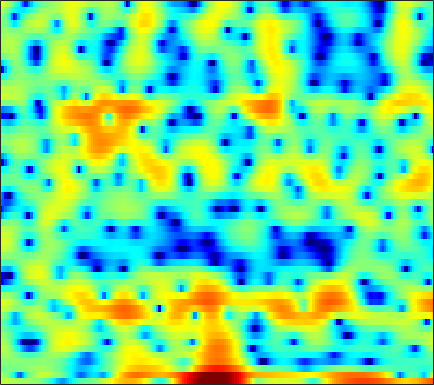

Values plotted in this chart, from the file beside it:
2.776, 2.6066, 2.3722, 2.1405, 1.9835, 1.7698, 1.583, 1.4767, 1.3231, 1.2604, 1.1715, 1.1683, 1.0631, 1.0111, 0.9529, 0.77876, 0.55225, 0.35265, -0.033305, -0.54642, -1.226, -1.8551, -2.7285, -3.8191
1.171, 0.9147, 0.3466, -0.5272, -1.423, -3.058, -5.347, -7.612, -11.1, -11.76, -8.327, -5.765, -3.143, -1.218, -0.1326, 0.9949, 1.784, 2.213, 2.578, 2.747, 2.739, 2.64, 2.367, 1.985
-1.094, -0.8361, -0.5867, -0.4521, -0.4082, -0.4, -0.4146, -0.41, -0.3679, -0.28, -0.1255, 0.03244, 0.2656, 0.5323, 0.7247, 0.9536, 1.136, 1.235, 1.302, 1.297, 1.207, 1.087, 0.8508, 0.5376
0.1067, 0.2148, 0.308, 0.3562, 0.3605, 0.3298, 0.2786, 0.2333, 0.1733, 0.1169, 0.07422, 0.05929, 0.06641, 0.1012, 0.1439, 0.2204, 0.3, 0.3636, 0.4314, 0.4785, 0.4902, 0.4606, 0.3817, 0.2365
1.776, 1.67, 1.449, 1.14, 0.8512, 0.4038, -0.1084, -0.5208, -1.074, -1.618, -2.103, -2.402, -2.652, -2.758, -2.704, -2.476, -2.09, -1.731, -1.193, -0.6254, -0.0863, 0.2828, 0.7101, 1.045
2.841, 2.496, 1.881, 1.064, 0.3164, -0.8781, -2.301, -3.517, -5.323, -7.309, -9.334, -10.78, -12.3, -13.07, -12.97, -11.89, -9.993, -8.306, -6.079, -3.997, -2.17, -0.9633, 0.4081, 1.521
2.433, 1.956, 1.138, 0.06018, -0.9257, -2.554, -4.582, -6.452, -9.572, -13.77, -19.53, -23.74, -22.61, -20.71, -20.64, -21.18, -18.37, -14.6, -10.07, -6.564, -3.775, -2.06, -0.155, 1.371
1.056, 0.6688, 0.01273, -0.7654, -1.435, -2.42, -3.489, -4.333, -5.424, -6.397, -7.158, -7.531, -7.731, -7.639, -7.366, -6.786, -5.95, -5.163, -3.975, -2.674, -1.382, -0.4595, 0.6675, 1.659
-0.3979, -0.7701, -1.36, -2.031, -2.533, -3.174, -3.714, -3.995, -4.214, -4.232, -4.093, -3.904, -3.544, -3.103, -2.73, -2.185, -1.603, -1.149, -0.5411, 0.05559, 0.6439, 1.058, 1.557, 1.988
-0.676, -1.25, -2.331, -3.791, -5.116, -7.085, -8.523, -8.653, -7.517, -5.739, -4.062, -2.974, -1.75, -0.7577, -0.1335, 0.5531, 1.104, 1.448, 1.808, 2.084, 2.254, 2.325, 2.349, 2.292
1.073, 0.6034, -0.4328, -2.03, -3.611, -6.176, -8.464, -8.645, -6.577, -4.089, -2.09, -0.8734, 0.371, 1.318, 1.856, 2.391, 2.731, 2.87, 2.869, 2.7, 2.367, 2.044, 1.52, 0.9563
3.095, 2.914, 2.5, 1.949, 1.496, 0.9034, 0.4324, 0.2141, 0.09575, 0.1407, 0.335, 0.5202, 0.8027, 1.088, 1.285, 1.483, 1.568, 1.489, 1.162, 0.5191, -0.5482, -1.696, -3.722, -6.197
4.008, 3.839, 3.524, 3.131, 2.776, 2.226, 1.608, 1.064, 0.2482, -0.6357, -1.639, -2.355, -3.077, -3.183, -2.822, -1.996, -1.147, -0.644, -0.2959, -0.4262, -1.056, -1.886, -3.571, -5.569
1.561, 1.365, 1.1, 0.8251, 0.5724, 0.1596, -0.4139, -0.9813, -2.036, -3.63, -6.027, -8.801, -15.44, -20.25, -12.28, -6.851, -3.741, -2.208, -0.79, 0.08139, 0.5537, 0.7308, 0.8377, 0.9024
-4.688, -4.807, -4.718, -4.43, -4.15, -3.769, -3.478, -3.319, -3.263, -3.383, -3.615, -3.792, -3.877, -3.57, -3.04, -2.056, -0.9995, -0.2384, 0.6, 1.239, 1.685, 1.916, 2.112, 2.237
-17.43, -15.89, -13.7, -11.92, -10.62, -8.807, -6.942, -5.653, -4.109, -2.779, -1.687, -0.9926, -0.1772, 0.5325, 1.026, 1.616, 2.123, 2.432, 2.716, 2.843, 2.802, 2.663, 2.342, 1.899
-16.5, -17.16, -19.08, -25.39, -28.39, -16.28, -10.27, -7.228, -4.229, -1.99, -0.2685, 0.7701, 1.892, 2.766, 3.277, 3.786, 4.109, 4.216, 4.189, 3.935, 3.428, 2.847, 1.781, 0.2989
-7.053, -7.723, -8.42, -8.658, -8.306, -7.092, -5.353, -3.959, -2.228, -0.7192, 0.5337, 1.331, 2.211, 2.898, 3.298, 3.678, 3.884, 3.915, 3.787, 3.436, 2.839, 2.21, 1.065, -0.4774
-1.945, -2.133, -2.293, -2.309, -2.209, -1.938, -1.528, -1.161, -0.6326, -0.1092, 0.3934, 0.7391, 1.167, 1.542, 1.786, 2.057, 2.242, 2.316, 2.303, 2.147, 1.828, 1.483, 0.8743, 0.1162
1.046, 0.9339, 0.7691, 0.5978, 0.4695, 0.2934, 0.1077, -0.05097, -0.2767, -0.5011, -0.6985, -0.8025, -0.8417, -0.7291, -0.5443, -0.1941, 0.2104, 0.5091, 0.8424, 1.067, 1.15, 1.114, 0.9396, 0.6404
3.045, 2.917, 2.675, 2.337, 2.015, 1.48, 0.7975, 0.1769, -0.823, -2.037, -3.458, -4.56, -5.758, -6.029, -5.455, -4.093, -2.606, -1.614, -0.5339, 0.2672, 0.8069, 1.052, 1.191, 1.137
3.815, 3.706, 3.454, 3.068, 2.673, 1.991, 1.097, 0.2514, -1.175, -3.084, -5.749, -8.602, -14.83, -19.38, -12.88, -7.585, -4.418, -2.76, -1.147, -0.0413, 0.6811, 1.011, 1.213, 1.172
3.24, 3.201, 3.041, 2.752, 2.45, 1.914, 1.23, 0.6119, -0.3528, -1.445, -2.583, -3.378, -4.141, -4.298, -3.959, -3.078, -1.991, -1.191, -0.2581, 0.4449, 0.8776, 1.023, 0.9627, 0.6268
1.96, 2, 1.988, 1.891, 1.754, 1.47, 1.061, 0.6816, 0.1025, -0.5093, -1.08, -1.411, -1.645, -1.585, -1.345, -0.8056, -0.1153, 0.4194, 1.066, 1.559, 1.82, 1.825, 1.533, 0.8458
-0.9064, -0.7061, -0.3685, -0.04655, 0.1046, 0.1533, -0.02458, -0.3214, -0.9364, -1.795, -2.82, -3.561, -4.208, -4.021, -3.285, -1.856, -0.3335, 0.7086, 1.859, 2.704, 3.228, 3.391, 3.302, 2.823
-9.914, -8.318, -6.276, -4.757, -3.951, -3.281, -3.029, -3.139, -3.732, -4.988, -7.202, -10.04, -18.07, -20.54, -11.38, -5.785, -2.424, -0.6138, 1.18, 2.461, 3.326, 3.749, 4.041, 4.06
-15.44, -13.34, -10.99, -9.282, -8.261, -7.185, -6.396, -5.992, -5.736, -5.793, -6.13, -6.435, -6.616, -6.085, -5.161, -3.543, -1.877, -0.7466, 0.5584, 1.605, 2.415, 2.882, 3.331, 3.614
-11.21, -12.07, -12.91, -12.98, -12.34, -10.77, -9.007, -7.793, -6.434, -5.371, -4.548, -4.007, -3.347, -2.677, -2.143, -1.407, -0.6623, -0.1279, 0.5356, 1.12, 1.642, 1.99, 2.42, 2.8
-9.379, -11.89, -17.2, -30.03, -21.04, -13.39, -9.389, -7.34, -5.336, -3.864, -2.747, -2.088, -1.372, -0.8116, -0.4784, -0.1272, 0.1134, 0.2321, 0.3084, 0.3428, 0.3955, 0.5167, 0.8454, 1.38
-3.798, -4.759, -5.811, -6.292, -6.119, -5.284, -4.117, -3.231, -2.187, -1.323, -0.6498, -0.2753, 0.1007, 0.3518, 0.4496, 0.4329, 0.2151, -0.118, -0.8408, -1.924, -3.321, -4.295, -4.565, -3.062
-0.7089, -0.9599, -1.204, -1.287, -1.254, -1.109, -0.8855, -0.7214, -0.55, -0.4839, -0.518, -0.5739, -0.673, -0.745, -0.7659, -0.8084, -0.9693, -1.277, -2.082, -3.62, -6.319, -9.493, -12.43, -7.214
-1.581, -1.482, -1.311, -1.102, -0.9404, -0.7781, -0.7674, -0.8963, -1.296, -2.022, -3.092, -4.063, -5.34, -5.984, -5.704, -4.588, -3.358, -2.608, -1.95, -1.626, -1.46, -1.299, -0.8189, 0.08551
-5.686, -5.34, -4.539, -3.581, -2.891, -2.162, -1.781, -1.77, -2.213, -3.252, -5.129, -7.385, -12.57, -22.23, -15.11, -8.485, -4.947, -3.201, -1.548, -0.3794, 0.5262, 1.114, 1.829, 2.519
-17.16, -17.49, -11.72, -7.512, -5.402, -3.497, -2.325, -1.835, -1.623, -1.861, -2.484, -3.093, -3.839, -4.168, -4, -3.285, -2.333, -1.627, -0.7961, -0.06386, 0.5762, 1.035, 1.659, 2.289
-8.973, -8.832, -7.149, -4.995, -3.527, -1.978, -0.864, -0.2843, 0.2017, 0.3988, 0.3953, 0.3004, 0.099, -0.1061, -0.2457, -0.435, -0.651, -0.8451, -1.128, -1.377, -1.46, -1.322, -0.8023, 0.01545
-1.79, -1.645, -1.222, -0.6102, -0.1024, 0.5689, 1.157, 1.508, 1.839, 2.019, 2.056, 1.981, 1.749, 1.365, 0.9766, 0.2756, -0.6957, -1.664, -3.384, -5.79, -8.742, -10.13, -8.316, -5.003
0.1555, 0.2648, 0.4661, 0.7431, 0.9737, 1.298, 1.6, 1.794, 1.992, 2.103, 2.092, 2.003, 1.771, 1.365, 0.9279, 0.1569, -0.8823, -1.897, -3.66, -5.979, -8.667, -9.817, -8.32, -5.392
-0.5376, -0.4728, -0.3555, -0.2047, -0.05503, 0.1704, 0.413, 0.5987, 0.8218, 0.9788, 1.046, 1.031, 0.905, 0.6587, 0.3855, -0.08184, -0.6466, -1.107, -1.728, -2.266, -2.561, -2.518, -2.103, -1.359
-2.678, -2.814, -2.927, -2.931, -2.831, -2.562, -2.143, -1.775, -1.284, -0.8556, -0.5367, -0.4062, -0.3881, -0.5095, -0.6638, -0.9465, -1.256, -1.446, -1.583, -1.537, -1.265, -0.9306, -0.3043, 0.4584
-6.377, -7.087, -7.848, -8.332, -8.424, -7.922, -6.723, -5.635, -4.194, -3.058, -2.309, -1.986, -1.893, -2.123, -2.466, -3.064, -3.718, -4.138, -4.356, -4.027, -3.163, -2.26, -0.8762, 0.5413
-14.62, -15.81, -15.44, -16.71, -20.7, -25, -13.94, -9.714, -6.294, -4.275, -3.208, -2.919, -3.058, -3.806, -4.768, -6.506, -8.768, -10.91, -13.98, -13.9, -9.739, -6.587, -3.178, -0.489
-10.07, -10.93, -10.09, -9.337, -8.96, -8.026, -6.282, -4.816, -3.164, -2.099, -1.707, -1.89, -2.76, -4.383, -6.11, -9.088, -12.53, -14.81, -16.41, -14.94, -10.56, -7.235, -3.483, -0.5847
1.057, 0.4523, 0.02855, -0.09549, -0.01613, 0.2649, 0.6133, 0.8783, 1.129, 1.144, 0.778, 0.2096, -1.082, -3.037, -5.077, -9.044, -15.4, -21.45, -15.26, -9.808, -6.25, -4.087, -1.789, -0.05344
3.516, 3.188, 2.85, 2.645, 2.554, 2.484, 2.443, 2.392, 2.24, 1.937, 1.437, 0.9166, 0.0249, -1.124, -2.1, -3.435, -4.533, -4.942, -4.782, -3.985, -2.957, -2.233, -1.445, -0.9958
2.533, 2.372, 2.219, 2.139, 2.107, 2.073, 2.035, 1.977, 1.837, 1.609, 1.289, 0.9844, 0.5088, -0.02754, -0.4287, -0.9042, -1.271, -1.432, -1.495, -1.417, -1.247, -1.139, -1.099, -1.262
0.0201, 0.004261, 0.128, 0.3476, 0.5475, 0.8102, 1.008, 1.1, 1.141, 1.085, 0.9362, 0.7709, 0.4952, 0.213, 0.004083, -0.2317, -0.3856, -0.4465, -0.4499, -0.3856, -0.2911, -0.2159, -0.1692, -0.2246
-4.628, -4.387, -3.542, -2.459, -1.674, -0.7864, -0.1376, 0.1932, 0.4338, 0.4699, 0.3347, 0.1523, -0.152, -0.4773, -0.6973, -0.9143, -0.9915, -0.9467, -0.7478, -0.4238, -0.04019, 0.2621, 0.6506, 0.9781
-20.28, -15.17, -8.741, -5.101, -3.292, -1.653, -0.63, -0.185, 0.04946, -0.06885, -0.4767, -0.9361, -1.696, -2.552, -3.144, -3.727, -3.901, -3.689, -3.015, -2.051, -0.9687, -0.1747, 0.8095, 1.675
-7.158, -6.507, -4.734, -2.87, -1.709, -0.5971, 0.02781, 0.2009, 0.05551, -0.5186, -1.51, -2.546, -4.348, -6.675, -8.762, -11.76, -13.33, -12.12, -8.997, -5.969, -3.401, -1.764, 0.0457, 1.527
-1.219, -0.8267, -0.261, 0.3223, 0.6745, 0.9764, 0.9993, 0.7909, 0.1961, -0.8219, -2.326, -3.829, -6.376, -9.669, -12.72, -17.22, -19.95, -17.94, -13.3, -9.067, -5.601, -3.453, -1.1, 0.7379
0.9372, 1.282, 1.654, 1.905, 1.991, 1.95, 1.696, 1.334, 0.577, -0.5353, -2.071, -3.547, -6.012, -9.26, -12.43, -18.51, -29.35, -21.42, -13.86, -9.229, -5.781, -3.729, -1.52, 0.1842
1.36, 1.671, 1.993, 2.158, 2.197, 2.101, 1.837, 1.528, 0.9308, 0.1144, -0.9377, -1.895, -3.456, -5.267, -6.759, -8.537, -9.38, -8.952, -7.369, -5.434, -3.639, -2.462, -1.149, -0.1016
0.7373, 1.079, 1.366, 1.494, 1.502, 1.425, 1.264, 1.103, 0.8542, 0.5446, 0.1522, -0.1957, -0.716, -1.259, -1.642, -2.043, -2.23, -2.2, -1.96, -1.599, -1.229, -1.02, -0.8384, -0.7704
0.09632, 0.4405, 0.5416, 0.3785, 0.1311, -0.1928, -0.3727, -0.3613, -0.1426, 0.201, 0.5543, 0.7829, 1.042, 1.208, 1.303, 1.356, 1.382, 1.364, 1.277, 1.065, 0.6542, 0.1604, -0.8301, -2.276
0.1949, 0.1599, -0.4478, -1.734, -3.098, -5.22, -6.512, -6.053, -4.232, -2.302, -0.7303, 0.2037, 1.167, 1.893, 2.311, 2.741, 3.012, 3.107, 3.058, 2.779, 2.196, 1.513, 0.1349, -2.012
0.6936, 0.1405, -1.149, -3.263, -5.572, -10.17, -15.13, -13, -8.416, -5.482, -3.519, -2.408, -1.245, -0.2559, 0.3774, 1.118, 1.693, 2.016, 2.278, 2.335, 2.175, 1.912, 1.384, 0.7495
2.131, 1.5, 0.3753, -1.01, -2.172, -3.707, -4.948, -5.533, -5.955, -6.119, -6.107, -5.935, -5.29, -4.243, -3.312, -2.109, -1.053, -0.4047, 0.2763, 0.7505, 1.054, 1.188, 1.297, 1.377
4.213, 3.659, 2.77, 1.697, 0.792, -0.5441, -2.057, -3.33, -5.331, -7.923, -11.55, -14.72, -14.57, -10.35, -7.757, -5.23, -3.469, -2.505, -1.57, -0.9214, -0.4661, -0.192, 0.1362, 0.4558
